Run: headless pygame with SDL's dummy video driver; simulated clock (each Clock.tick advances the game by its frame time, no real sleeping); random seed 0; keys injected as events and as key.get_pressed() state; no mouse input.
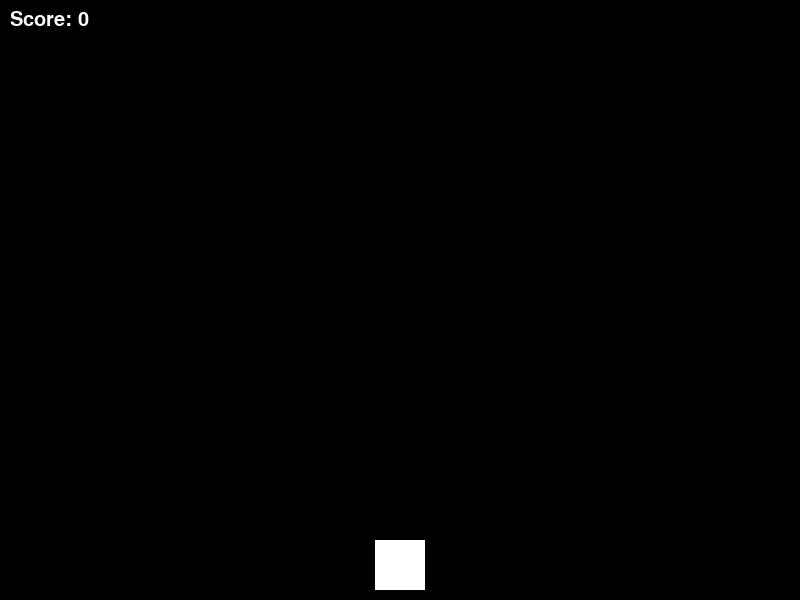
Frame 1 of 4 · flips 1–60 · no input
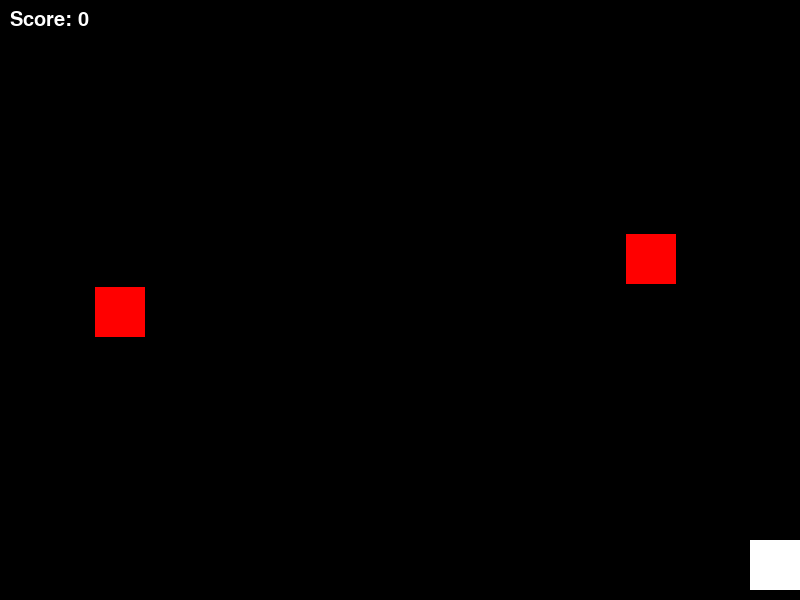
Frame 2 of 4 · flips 61–180 · tapped SPACE, RETURN · held RIGHT (→), D
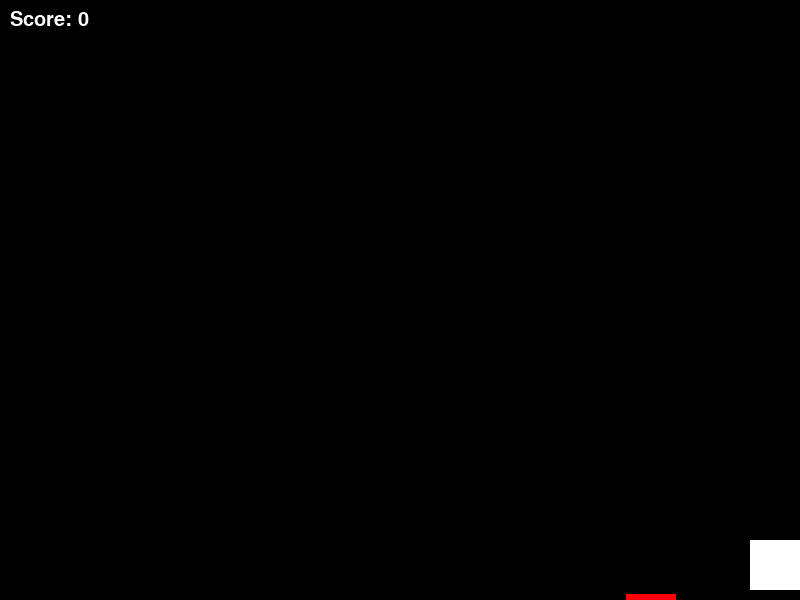
Frame 3 of 4 · flips 181–300 · held DOWN (↓), S
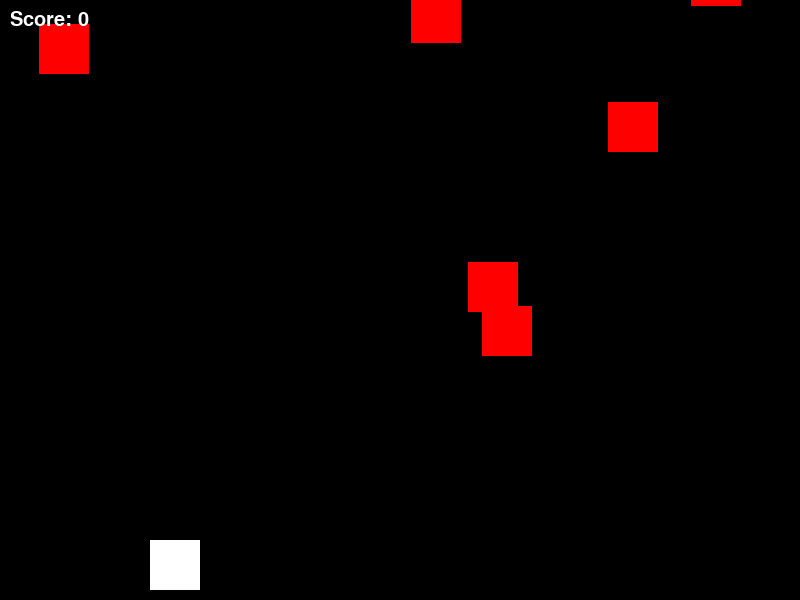
Frame 4 of 4 · flips 301–420 · held LEFT (←), A, UP (↑), W

The pygame program that drew these frames:


import pygame
import random
import sys

# Initialize pygame
pygame.init()

# Screen dimensions
SCREEN_WIDTH = 800
SCREEN_HEIGHT = 600
screen = pygame.display.set_mode((SCREEN_WIDTH, SCREEN_HEIGHT))
pygame.display.set_caption("Space Shooter")

# Colors
BLACK = (0, 0, 0)
WHITE = (255, 255, 255)
RED = (255, 0, 0)
GREEN = (0, 255, 0)

# Player spaceship settings
player_width = 50
player_height = 50
player_x = SCREEN_WIDTH // 2 - player_width // 2
player_y = SCREEN_HEIGHT - player_height - 10
player_speed = 5

# Bullet settings
bullet_width = 5
bullet_height = 10
bullet_speed = 7
bullets = []

# Enemy settings
enemy_width = 50
enemy_height = 50
enemy_speed = 3
enemies = []

# Font for text
font = pygame.font.SysFont("Arial", 30)

# Clock
clock = pygame.time.Clock()

# Function to draw the player spaceship
def draw_player(x, y):
    pygame.draw.rect(screen, WHITE, (x, y, player_width, player_height))

# Function to draw bullets
def draw_bullets(bullets):
    for bullet in bullets:
        pygame.draw.rect(screen, GREEN, bullet)

# Function to draw enemies
def draw_enemies(enemies):
    for enemy in enemies:
        pygame.draw.rect(screen, RED, enemy)

# Function to check for collisions between bullets and enemies
def check_collision(bullets, enemies):
    global score
    for bullet in bullets[:]:
        for enemy in enemies[:]:
            if bullet.colliderect(enemy):
                bullets.remove(bullet)
                enemies.remove(enemy)
                score += 1

# Function to check if the player collides with any enemy
def check_player_collision(player_rect, enemies):
    for enemy in enemies:
        if player_rect.colliderect(enemy):
            return True  # Player collided with an enemy
    return False

# Function to move the enemies
def move_enemies(enemies):
    for enemy in enemies[:]:
        enemy.y += enemy_speed
        if enemy.y > SCREEN_HEIGHT:
            enemies.remove(enemy)

# Function to generate new enemies
def generate_enemy():
    enemy_x = random.randint(0, SCREEN_WIDTH - enemy_width)
    enemy_y = random.randint(-150, -50)
    return pygame.Rect(enemy_x, enemy_y, enemy_width, enemy_height)

# Function to display "Game Over"
def display_game_over():
    game_over_text = font.render("GAME OVER", True, WHITE)
    score_text = font.render(f"Score: {score}", True, WHITE)
    screen.blit(game_over_text, (SCREEN_WIDTH // 2 - game_over_text.get_width() // 2, SCREEN_HEIGHT // 2 - 50))
    screen.blit(score_text, (SCREEN_WIDTH // 2 - score_text.get_width() // 2, SCREEN_HEIGHT // 2 + 10))

# Main game loop
score = 0
game_over = False

while True:
    screen.fill(BLACK)

    # Event handling
    for event in pygame.event.get():
        if event.type == pygame.QUIT:
            pygame.quit()
            sys.exit()

    if game_over:
        display_game_over()
        pygame.display.update()
        continue

    # Key press detection
    keys = pygame.key.get_pressed()

    # Move player
    if keys[pygame.K_LEFT] and player_x > 0:
        player_x -= player_speed
    if keys[pygame.K_RIGHT] and player_x < SCREEN_WIDTH - player_width:
        player_x += player_speed

    # Shoot bullet
    if keys[pygame.K_SPACE]:
        bullet = pygame.Rect(player_x + player_width // 2 - bullet_width // 2, player_y, bullet_width, bullet_height)
        bullets.append(bullet)

    # Update bullet positions
    for bullet in bullets[:]:
        bullet.y -= bullet_speed
        if bullet.y < 0:
            bullets.remove(bullet)

    # Generate new enemies
    if random.randint(1, 60) == 1:
        enemies.append(generate_enemy())

    # Move enemies
    move_enemies(enemies)

    # Check for bullet-enemy collisions
    check_collision(bullets, enemies)

    # Check for player-enemy collisions
    player_rect = pygame.Rect(player_x, player_y, player_width, player_height)
    if check_player_collision(player_rect, enemies):
        game_over = True

    # Draw the player
    draw_player(player_x, player_y)

    # Draw bullets
    draw_bullets(bullets)

    # Draw enemies
    draw_enemies(enemies)

    # Draw score
    score_text = font.render(f"Score: {score}", True, WHITE)
    screen.blit(score_text, (10, 10))

    # Update the screen
    pygame.display.update()

    # Frame rate control
    clock.tick(60)
